Run: headless pygame with SDL's dummy video driver; simulated clock (each Clock.tick advances the game by its frame time, no real sleeping); random seed 0; keys injected as events and as key.get_pressed() state; mouse plan: one left click at the window centre at the start of phase 2, then a move to the lower-right quarter at the start of phase 3.
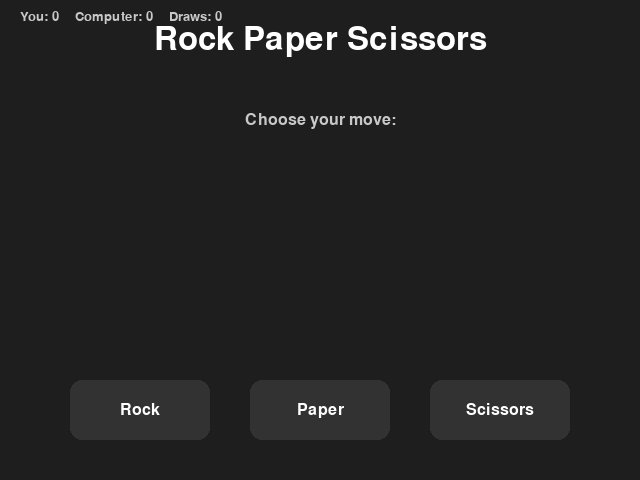
Frame 1 of 4 · flips 1–60 · no input
Frame 2 of 4 · flips 61–180 · clicked the window centre · tapped SPACE, RETURN · held RIGHT (→), D · screen unchanged from frame 1, image omitted
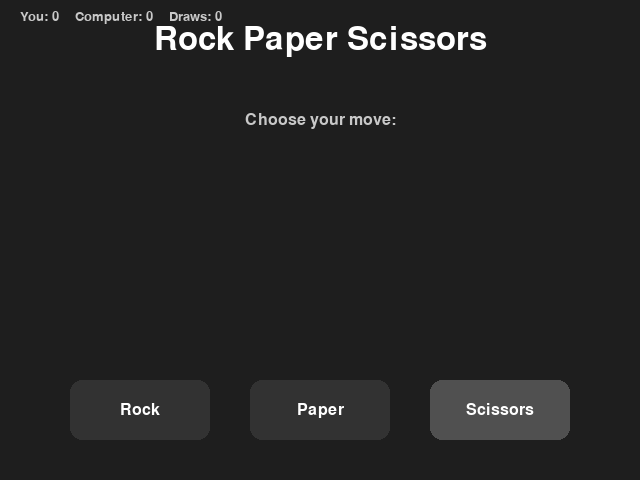
Frame 3 of 4 · flips 181–300 · moved the mouse to the lower-right quarter · held DOWN (↓), S
Frame 4 of 4 · flips 301–420 · held LEFT (←), A, UP (↑), W · screen unchanged from frame 3, image omitted

The pygame program that drew these frames:

import pygame
import random
import sys

pygame.init()

WIDTH, HEIGHT = 640, 480
FPS = 60
BG_COLOR = (30, 30, 30)

WHITE = (255, 255, 255)
LIGHT_GRAY = (200, 200, 200)
WIN_COLOR = (72, 255, 0)
LOSE_COLOR = (255, 50, 50)
DRAW_COLOR = (200, 200, 200)
BUTTON_BG = (50, 50, 50)
BUTTON_HOVER = (80, 80, 80)

CHOICES = ['Rock', 'Paper', 'Scissors']

FONT_NAME = pygame.font.match_font('arial')
FONT_LG = pygame.font.Font(FONT_NAME, 48)
FONT_MD = pygame.font.Font(FONT_NAME, 32)
FONT_SM = pygame.font.Font(FONT_NAME, 24)

def draw_text(surface, text, size, color, pos, center=False):
    font = pygame.font.Font(FONT_NAME, size)
    text_surface = font.render(text, True, color)
    text_rect = text_surface.get_rect()
    if center:
        text_rect.center = pos
    else:
        text_rect.topleft = pos
    surface.blit(text_surface, text_rect)

class Button:
    def __init__(self, rect, text, callback):
        self.rect = pygame.Rect(rect)
        self.text = text
        self.callback = callback
        self.hover = False

    def draw(self, surface):
        color = BUTTON_HOVER if self.hover else BUTTON_BG
        pygame.draw.rect(surface, color, self.rect, border_radius=12)
        draw_text(surface, self.text, 24, WHITE, self.rect.center, center=True)

    def handle_event(self, event):
        if event.type == pygame.MOUSEMOTION:
            self.hover = self.rect.collidepoint(event.pos)
        elif event.type == pygame.MOUSEBUTTONDOWN:
            if self.hover and event.button == 1:
                self.callback(self.text)

class RockPaperScissorsGame:
    def __init__(self):
        self.screen = pygame.display.set_mode((WIDTH, HEIGHT), pygame.RESIZABLE)
        pygame.display.set_caption("Rock Paper Scissors 2D")

        self.clock = pygame.time.Clock()

        self.player_choice = None
        self.computer_choice = None
        self.result = ""
        self.score_player = 0
        self.score_computer = 0
        self.score_draw = 0

        button_width = 140
        button_height = 60
        spacing = 40
        total_width = button_width * 3 + spacing * 2
        start_x = (WIDTH - total_width) // 2
        y = HEIGHT - 100

        self.buttons = []
        for i, choice in enumerate(CHOICES):
            rect = (start_x + i * (button_width + spacing), y, button_width, button_height)
            self.buttons.append(Button(rect, choice, self.on_player_choice))

    def on_player_choice(self, choice):
        self.player_choice = choice
        self.computer_choice = random.choice(CHOICES)
        self.result = self.determine_winner(self.player_choice, self.computer_choice)
        if self.result == "You Win!":
            self.score_player += 1
        elif self.result == "You Lose!":
            self.score_computer += 1
        else:
            self.score_draw += 1

    def determine_winner(self, player, computer):
        if player == computer:
            return "Draw!"
        wins = {
            'Rock': 'Scissors',
            'Paper': 'Rock',
            'Scissors': 'Paper',
        }
        if wins[player] == computer:
            return "You Win!"
        else:
            return "You Lose!"

    def draw_choice_card(self, surface, choice, pos, title):
        card_w, card_h = 140, 180
        card_rect = pygame.Rect(0, 0, card_w, card_h)
        card_rect.center = pos

        shadow_offset = 5
        shadow_rect = card_rect.move(shadow_offset, shadow_offset)
        pygame.draw.rect(surface, (10,10,10), shadow_rect, border_radius=16)
        pygame.draw.rect(surface, (70, 70, 70), card_rect, border_radius=16)

        icon_radius = 48
        icon_center = (card_rect.centerx, card_rect.top + 70)
        colors = {
            'Rock': (120, 120, 120),
            'Paper': (200, 200, 240),
            'Scissors': (200, 140, 140)
        }
        pygame.draw.circle(surface, colors.get(choice, (150, 150, 150)), icon_center, icon_radius)

        draw_text(surface, choice[0], 48, (255, 255, 255), icon_center, center=True)
        draw_text(surface, title, 20, WHITE, (card_rect.centerx, card_rect.top + 15), center=True)

    def draw(self):
        self.screen.fill(BG_COLOR)

        draw_text(self.screen, "Rock Paper Scissors", 48, WHITE, (WIDTH // 2, 40), center=True)
        draw_text(self.screen, "Choose your move:", 24, LIGHT_GRAY, (WIDTH // 2, 120), center=True)

        if self.player_choice:
            self.draw_choice_card(self.screen, self.player_choice, (WIDTH // 4, HEIGHT // 2), "You")

        if self.computer_choice:
            self.draw_choice_card(self.screen, self.computer_choice, (WIDTH * 3 // 4, HEIGHT // 2), "Computer")

        for button in self.buttons:
            button.draw(self.screen)

        if self.result:
            color = WIN_COLOR if self.result == "You Win!" else LOSE_COLOR if self.result == "You Lose!" else DRAW_COLOR
            draw_text(self.screen, self.result, 36, color, (WIDTH // 2, HEIGHT // 2 + 120), center=True)

        score_text = f"You: {self.score_player}    Computer: {self.score_computer}    Draws: {self.score_draw}"
        draw_text(self.screen, score_text, 20, LIGHT_GRAY, (20, 10))

        pygame.display.flip()

    def handle_events(self):
        for event in pygame.event.get():
            if event.type == pygame.QUIT:
                pygame.quit()
                sys.exit()
            elif event.type == pygame.VIDEORESIZE:
                global WIDTH, HEIGHT
                WIDTH, HEIGHT = event.w, event.h
                self.screen = pygame.display.set_mode((WIDTH, HEIGHT), pygame.RESIZABLE)
                button_width = 140
                button_height = 60
                spacing = 40
                total_width = button_width * 3 + spacing * 2
                start_x = (WIDTH - total_width) // 2
                y = HEIGHT - 100
                for i, button in enumerate(self.buttons):
                    button.rect.topleft = (start_x + i * (button_width + spacing), y)
            else:
                for button in self.buttons:
                    button.handle_event(event)

    def run(self):
        while True:
            self.clock.tick(FPS)
            self.handle_events()
            self.draw()

if __name__ == "__main__":
    game = RockPaperScissorsGame()
    game.run()
